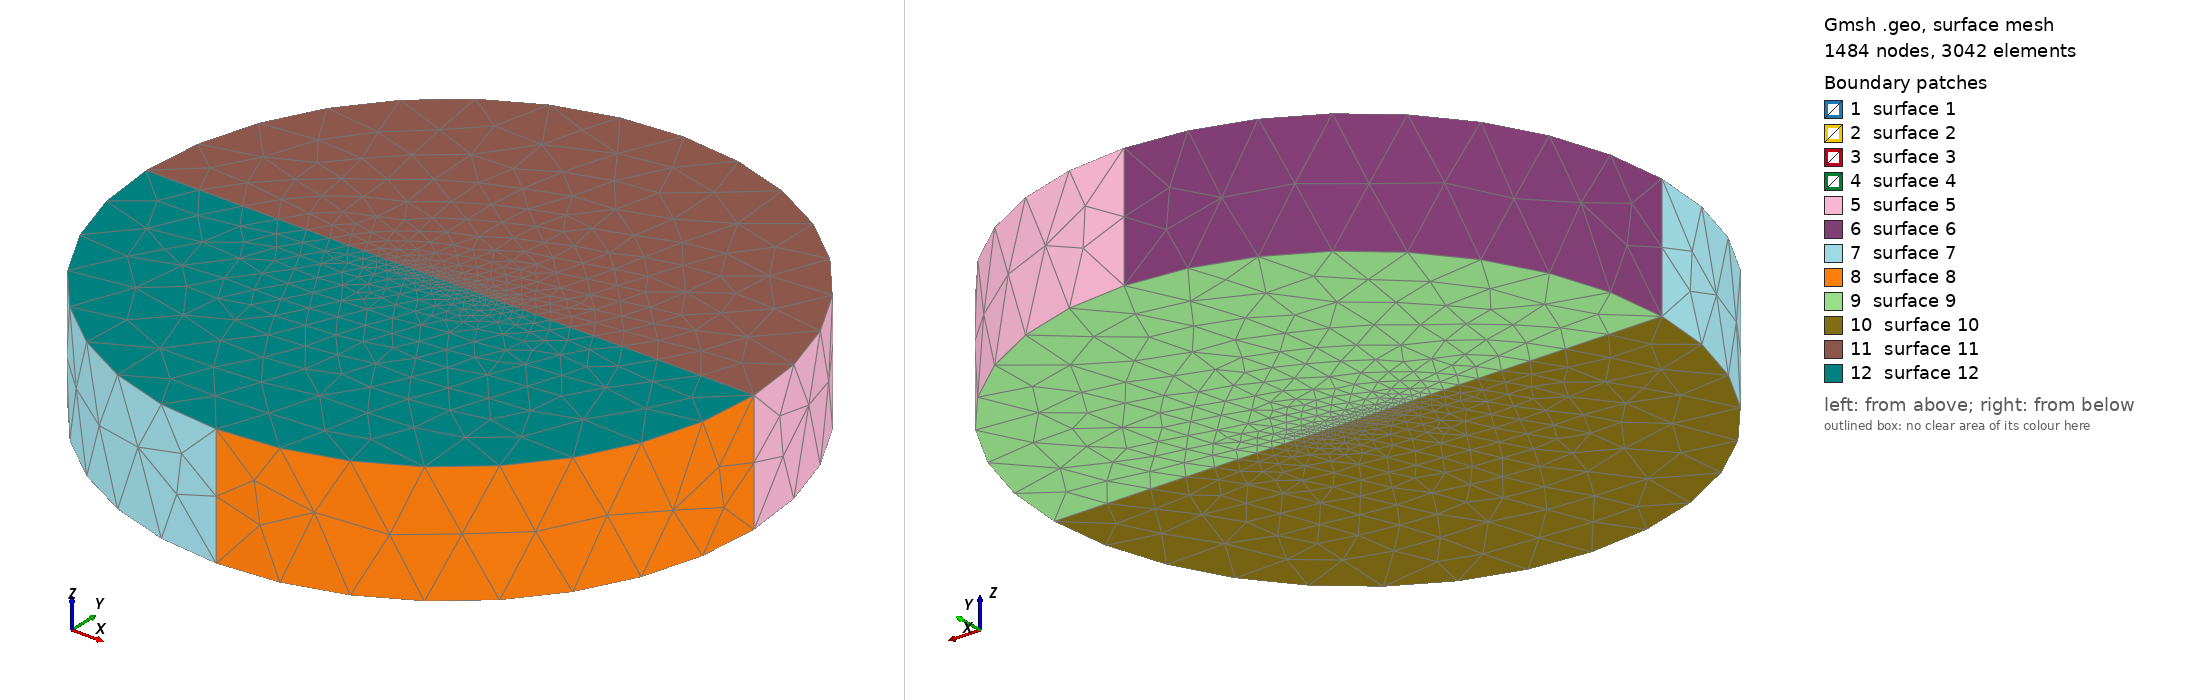

Gmsh geometry script, surface-meshed: 1484 nodes, 3042 surface elements. Boundary patches (legend numbers): 1 surface 1, 2 surface 2, 3 surface 3, 4 surface 4, 5 surface 5, 6 surface 6, 7 surface 7, 8 surface 8, 9 surface 9, 10 surface 10, 11 surface 11, 12 surface 12. Left view from above one corner, right view from below the opposite corner. The script declares no physical surfaces, so the legend lists its geometric surfaces. The drawing asked Gmsh for element sizes between 1% and 20% of the model's largest extent; the script's own settings can give other sizes.

=== tape.geo (drawn) ===
// One REBCO tape in a periodic air cylinder, derived from tapestack3d.geo.
//
// The tape lies in the plane y = 0, spans x in [ -tapeWidth/2, tapeWidth/2 ]
// and runs along z from 0 to domainLength. The plane y = 0 splits the air
// into an upper ( volume 1 ) and a lower ( volume 2 ) half, so the tape is a
// shared face of both.
//
// Entity ids used by input.conf:
//   surfaces 1, 2     tape, left and right half ( thin shell )
//   surfaces 9, 10    air end faces at z = 0, upper and lower
//   surfaces 11, 12   air end faces at z = domainLength, upper and lower
//   points 2, 3, 5    periodic source ( z = 0 )
//   points 9, 10, 12  periodic target ( z = domainLength )
//
// Point ids double as node ids in the mesh: every point is meshed and gmsh
// numbers the point nodes first, contiguously. Keep the ids gap-free.

tapeWidth    = 4 ;
domainRadius = 25 ;
domainLength = 10 ;

tapeResolutionTip    = 0.1 ;
tapeResolutionCenter = 0.5 ;
domainResolution     = 5 ;

// refinement around the defect in src/matlib.cpp ( centered at z = domainLength/2 )
defectResolution = 0.15 ;
defectHalfLength = 2.0 ;

// --- points -------------------------------------------------------------
For k In {0:1}
	z = k*domainLength ;
	p = 7*k ;
	Point(p+1) = { 0,               0,             z, tapeResolutionCenter } ;
	Point(p+2) = { -0.5*tapeWidth,  0,             z, tapeResolutionTip } ;
	Point(p+3) = {  0.5*tapeWidth,  0,             z, tapeResolutionTip } ;
	Point(p+4) = {  domainRadius,   0,             z, domainResolution } ;
	Point(p+5) = { 0,               domainRadius,  z, domainResolution } ;
	Point(p+6) = { -domainRadius,   0,             z, domainResolution } ;
	Point(p+7) = { 0,              -domainRadius,  z, domainResolution } ;
EndFor

// --- curves -------------------------------------------------------------
Line(1)  = { 2, 1 } ;      // tape front edge, left
Line(2)  = { 1, 3 } ;      // tape front edge, right
Line(3)  = { 9, 8 } ;      // tape back edge, left
Line(4)  = { 8, 10 } ;     // tape back edge, right
Line(5)  = { 2, 9 } ;      // tape tip, x = -tapeWidth/2
Line(6)  = { 1, 8 } ;      // tape center line
Line(7)  = { 3, 10 } ;     // tape tip, x = +tapeWidth/2
Line(8)  = { 3, 4 } ;
Line(9)  = { 6, 2 } ;
Line(10) = { 10, 11 } ;
Line(11) = { 13, 9 } ;
Line(12) = { 4, 11 } ;
Line(13) = { 6, 13 } ;

Circle(14) = { 4, 1, 5 } ;
Circle(15) = { 5, 1, 6 } ;
Circle(16) = { 6, 1, 7 } ;
Circle(17) = { 7, 1, 4 } ;
Circle(18) = { 11, 8, 12 } ;
Circle(19) = { 12, 8, 13 } ;
Circle(20) = { 13, 8, 14 } ;
Circle(21) = { 14, 8, 11 } ;

Line(22) = { 5, 12 } ;
Line(23) = { 7, 14 } ;

// --- surfaces -----------------------------------------------------------
// both tape halves are traversed in the same sense, so their normals agree
Curve Loop(1) = { 1, 6, -3, -5 } ;
Plane Surface(1) = {1} ;
Curve Loop(2) = { 2, 7, -4, -6 } ;
Plane Surface(2) = {2} ;

// air-air parts of the plane y = 0
Curve Loop(3) = { 8, 12, -10, -7 } ;
Plane Surface(3) = {3} ;
Curve Loop(4) = { 9, 5, -11, -13 } ;
Plane Surface(4) = {4} ;

// outer cylinder, one quadrant each
Curve Loop(5) = { 14, 22, -18, -12 } ;
Surface(5) = {5} ;
Curve Loop(6) = { 15, 13, -19, -22 } ;
Surface(6) = {6} ;
Curve Loop(7) = { 16, 23, -20, -13 } ;
Surface(7) = {7} ;
Curve Loop(8) = { 17, 12, -21, -23 } ;
Surface(8) = {8} ;

// end faces
Curve Loop(9) = { 9, 1, 2, 8, 14, 15 } ;
Plane Surface(9) = {9} ;
Curve Loop(10) = { 9, 1, 2, 8, -17, -16 } ;
Plane Surface(10) = {10} ;
Curve Loop(11) = { 11, 3, 4, 10, 18, 19 } ;
Plane Surface(11) = {11} ;
Curve Loop(12) = { 11, 3, 4, 10, -21, -20 } ;
Plane Surface(12) = {12} ;

// --- volumes ------------------------------------------------------------
Surface Loop(1) = { 1, 2, 3, 4, 5, 6, 9, 11 } ;
Volume(1) = {1} ;
Surface Loop(2) = { 1, 2, 3, 4, 7, 8, 10, 12 } ;
Volume(2) = {2} ;

// --- mesh periodicity ---------------------------------------------------
// The solver pairs the z = 0 and z = domainLength faces facet by facet.
Periodic Surface { 11 } = { 9 }  Translate { 0, 0, domainLength } ;
Periodic Surface { 12 } = { 10 } Translate { 0, 0, domainLength } ;

// --- defect refinement --------------------------------------------------
Field[1] = Box ;
Field[1].VIn  = defectResolution ;
Field[1].VOut = domainResolution ;
Field[1].XMin = -0.5*tapeWidth - 0.5 ;
Field[1].XMax =  0.5*tapeWidth + 0.5 ;
Field[1].YMin = -0.5 ;
Field[1].YMax =  0.5 ;
Field[1].ZMin = 0.5*domainLength - defectHalfLength ;
Field[1].ZMax = 0.5*domainLength + defectHalfLength ;
Field[1].Thickness = 2 ;
Background Field = 1 ;
